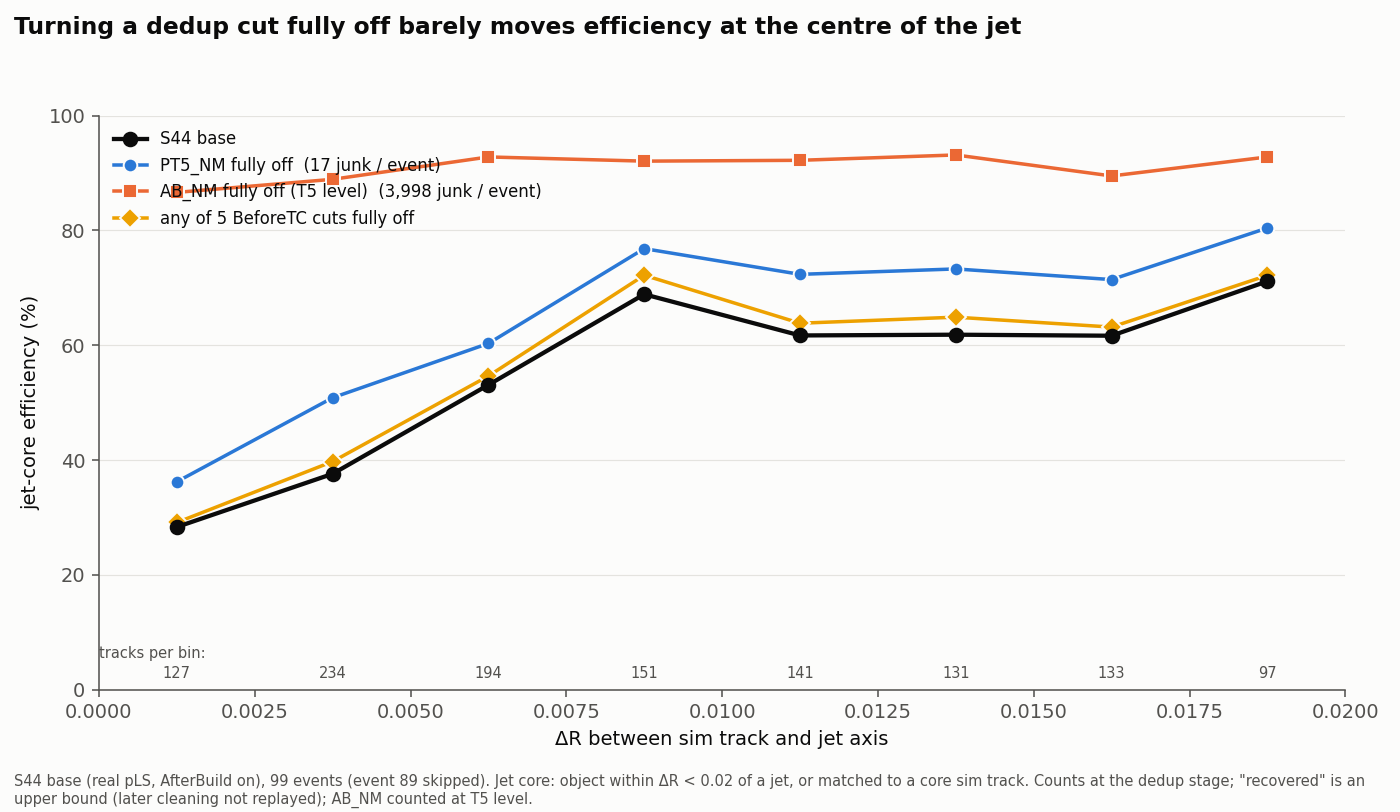

The table this chart was drawn from, first rows:
dR_lo	dR_hi	den	base	PT5_NM fully off	AB_NM fully off (T5 level)	any of 5 BeforeTC cuts fully off
0	0.0025	127	36	10	74	1
0.0025	0.005	234	88	31	120	5
0.005	0.0075	194	103	14	77	3
0.0075	0.01	151	104	12	35	5
0.01	0.0125	141	87	15	43	3
0.0125	0.015	131	81	15	41	4
0.015	0.0175	133	82	13	37	2
0.0175	0.02	97	69	9	21	1
